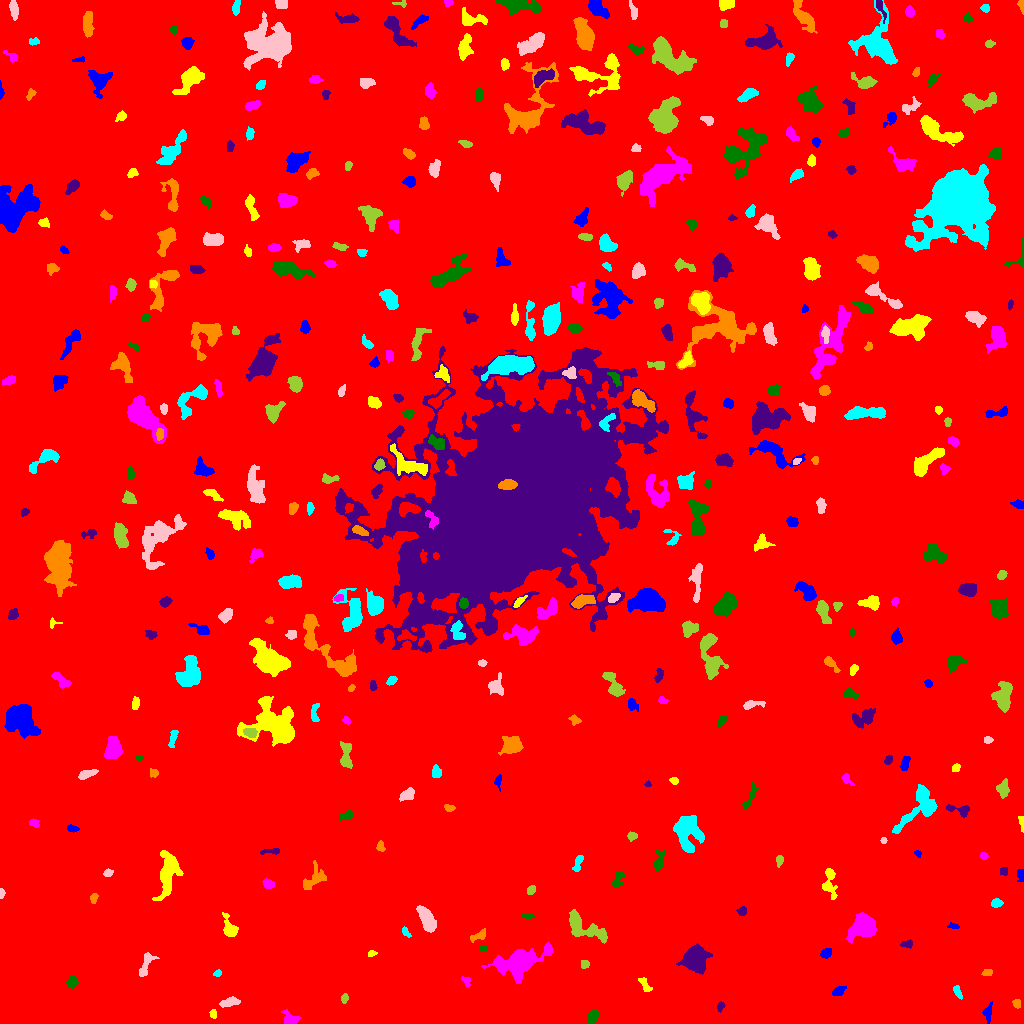

The data file committed next to this chart (first rows):
ID, X, Y, A, B, theta, total_flux, mu_max, mu_median, mu_mean, R_fwhm, R_e, R10, R90, x_start, x_end, y_start, y_end, area, greylevel
0, 522.9, 546.1, 298.8, 290.8, 0.9319, 2186989, 15.0, 2.0, 2.429, 60.34, 252.8, 95.89, 405.2, 0, 1023, 0, 1023, 900551, 2.429
1, 987.9, 11.55, 3.647, 2.034, 1.417, 226.0, 5.0, 1.0, 1.808, 3.478, 2.985, 1.128, 5.015, 982, 992, 0, 22, 125, 7.808
2, 213.2, 9.945, 2.187, 1.541, -1.39, 110.0, 4.0, 2.0, 1.803, 3.29, 2.257, 0.7979, 3.656, 209, 216, 5, 14, 61, 7.803
3, 290.2, 5.669, 4.794, 3.202, -0.549, 148.0, 2.0, 1.0, 0.8916, 6.531, 4.334, 1.493, 6.155, 281, 301, 0, 14, 166, 6.892
4, 592.3, 6.152, 3.588, 2.132, 1.078, 302.0, 5.0, 2.0, 2.221, 4.406, 3.568, 1.493, 5.352, 587, 598, 0, 14, 136, 8.221
5, 720.7, 17.16, 2.143, 1.507, 1.23, 111.0, 6.0, 1.0, 1.682, 2.185, 2.034, 0.7979, 3.656, 717, 725, 11, 22, 66, 7.682
6, 1017, 19.88, 2.389, 1.831, -1.046, 117.0, 3.0, 2.0, 1.671, 3.742, 2.646, 0.9772, 3.909, 1012, 1020, 15, 24, 70, 7.671
7, 957.4, 32.13, 3.254, 1.539, -1.214, 149.0, 4.0, 1.5, 1.656, 3.785, 2.706, 0.9772, 4.334, 953, 962, 24, 38, 90, 7.656
8, 229.5, 21.11, 5.317, 2.093, 0.2032, 356.0, 4.0, 2.0, 2.253, 6.333, 4.184, 1.596, 6.257, 219, 240, 16, 27, 158, 8.253
9, 344.2, 24.8, 1.826, 1.458, 1.385, 90.0, 5.0, 1.0, 1.364, 2.034, 1.954, 0.5642, 3.338, 341, 348, 20, 30, 66, 9.364
10, 21.32, 41.75, 2.939, 2.148, -1.394, 130.0, 4.0, 1.0, 1.413, 3.478, 2.764, 0.9772, 4.442, 16, 25, 31, 46, 92, 7.413
11, 837.8, 32.19, 3.312, 1.852, 0.5025, 211.0, 5.0, 2.0, 1.901, 3.29, 3.09, 1.128, 4.983, 832, 846, 28, 37, 111, 7.901
12, 644.9, 38.6, 4.554, 1.864, -1.013, 199.0, 4.0, 2.0, 1.73, 4.514, 3.29, 1.128, 5.202, 638, 652, 32, 46, 115, 7.73
13, 466.1, 42.68, 2.774, 1.774, -1.016, 101.0, 3.0, 1.0, 1.365, 3.09, 2.585, 0.9772, 4.068, 461, 470, 37, 47, 74, 7.365
14, 72.07, 41.18, 2.871, 2.38, 0.3587, 295.0, 6.0, 2.0, 2.543, 4.029, 3.29, 1.262, 5.202, 65, 78, 35, 47, 116, 8.543
15, 694.2, 64.59, 5.579, 5.18, 0.6691, 6469, 34.0, 8.0, 10.96, 6.747, 6.433, 2.523, 11.03, 676, 712, 49, 80, 590, 14.96
16, 987.4, 50.76, 2.405, 1.739, 0.09221, 132.0, 3.0, 2.0, 1.913, 3.909, 2.585, 1.128, 3.868, 981, 992, 48, 54, 69, 7.913
17, 217.3, 49.9, 2.027, 1.539, 0.4743, 147.0, 6.0, 3.0, 2.827, 2.985, 2.185, 0.7979, 3.432, 213, 221, 47, 54, 52, 7.827
18, 145.8, 59.29, 7.387, 2.722, 1.165, 514.0, 6.0, 2.0, 2.545, 5.323, 4.618, 1.784, 7.136, 139, 159, 47, 71, 202, 7.545
19, 584.8, 59.47, 2.156, 1.971, 0.08071, 133.0, 4.0, 2.0, 1.873, 3.742, 2.646, 0.9772, 4.107, 581, 589, 55, 63, 71, 7.873
20, 287.7, 49.9, 4.48, 4.081, -1.16, 2910, 22.0, 6.0, 8.061, 6.05, 5.352, 2.034, 8.795, 276, 297, 40, 61, 361, 13.06
21, 826.2, 70.37, 2.855, 2.095, 0.6564, 312.0, 6.0, 3.0, 3.029, 4.442, 3.141, 1.262, 4.886, 820, 831, 65, 75, 103, 9.029
22, 371.5, 69.8, 2.146, 1.488, 0.37, 92.0, 3.0, 2.0, 1.769, 3.192, 2.326, 0.9772, 3.523, 368, 377, 67, 73, 52, 7.769
23, 519.6, 61.02, 12.01, 5.76, 0.3463, 6143, 21.0, 4.0, 6.082, 7.797, 8.019, 3.09, 14.63, 481, 552, 40, 81, 1010, 11.08
24, 483.5, 75.06, 2.03, 1.227, 0.0, 94.0, 4.0, 2.0, 2.0, 3.09, 2.034, 0.7979, 3.09, 479, 487, 72, 78, 47, 10.0
25, 907.6, 79.32, 2.822, 1.726, 0.0741, 175.0, 5.0, 2.0, 2.083, 3.192, 2.646, 0.9772, 4.184, 900, 912, 75, 84, 84, 8.083
26, 479.1, 87.9, 4.52, 1.851, 0.44, 180.0, 4.0, 1.0, 1.452, 4.184, 3.338, 1.128, 5.293, 470, 485, 81, 95, 124, 7.452
27, 405.4, 91.53, 2.993, 1.612, -0.9422, 192.0, 5.0, 3.0, 2.824, 3.478, 2.646, 0.9772, 4.107, 402, 411, 86, 97, 68, 7.824
28, 426, 106.2, 7.233, 2.777, -1.033, 842.0, 7.0, 2.0, 2.484, 5.078, 5.046, 1.954, 8.425, 416, 436, 91, 118, 339, 8.484
29, 582.7, 96.59, 11.91, 4.752, -0.5102, 1892, 11.0, 3.0, 3.472, 5.614, 7.001, 2.646, 11.52, 569, 607, 80, 114, 545, 8.472
30, 360.5, 100.8, 1.941, 1.419, 0.3836, 132.0, 5.0, 3.0, 3.07, 2.821, 2.034, 0.7979, 3.241, 356, 364, 98, 104, 43, 8.07
31, 953.2, 97.1, 2.92, 1.032, -0.05777, 100.0, 4.0, 2.0, 1.667, 3.141, 2.111, 0.7979, 3.29, 947, 959, 95, 101, 60, 7.667
32, 229.5, 94.84, 5.765, 2.989, -1.215, 751.0, 8.0, 3.0, 3.398, 5.202, 4.406, 1.784, 7.291, 222, 238, 87, 111, 221, 8.398
33, 863.3, 96.81, 6.838, 5.538, 0.4484, 3040, 13.0, 5.0, 5.409, 7.899, 7.356, 2.932, 11.47, 846, 876, 80, 111, 562, 10.41
34, 527.7, 107.3, 3.274, 0.9936, -0.04993, 102.0, 4.0, 2.0, 1.729, 3.338, 2.326, 0.9772, 3.613, 521, 534, 105, 110, 59, 7.729
35, 742, 111.9, 2.044, 1.896, 0.3183, 165.0, 5.0, 2.0, 2.089, 3.141, 2.523, 0.9772, 3.989, 736, 746, 108, 117, 79, 9.089
36, 93.47, 125.1, 2.512, 1.557, 1.338, 110.0, 4.0, 1.0, 1.549, 3.29, 2.459, 0.9772, 3.909, 90, 98, 120, 130, 71, 7.549
37, 996.6, 120.5, 2.61, 1.976, 0.201, 200.0, 4.0, 2.0, 2.128, 4.442, 2.932, 1.128, 4.442, 991, 1003, 116, 125, 94, 8.128
38, 1.243, 130.6, 2.345, 1.156, -1.57, 144.0, 6.0, 2.5, 2.88, 2.821, 1.954, 0.7979, 3.141, 0, 5, 125, 135, 50, 8.88
39, 531.2, 133.4, 2.308, 1.722, 0.8074, 171.0, 5.0, 2.0, 2.28, 3.29, 2.523, 0.9772, 3.909, 527, 535, 129, 138, 75, 8.28
40, 79.74, 142, 5.564, 3.798, 0.3967, 1573, 11.0, 5.0, 4.931, 6.232, 5.441, 2.185, 8.593, 71, 97, 131, 151, 319, 9.931
41, 1021, 148.5, 3.099, 1.745, 1.56, 238.0, 6.0, 2.0, 2.8, 3.613, 2.764, 0.9772, 4.406, 1017, 1023, 142, 154, 85, 8.8
42, 829.3, 140.6, 8.247, 3.266, -1.502, 930.0, 7.0, 3.0, 3.577, 6.05, 5.14, 2.034, 8.137, 822, 837, 124, 155, 260, 8.577
43, 268.3, 139.9, 3.07, 2.031, -0.339, 428.0, 8.0, 4.0, 4.196, 4.514, 3.241, 1.262, 4.853, 262, 274, 135, 145, 102, 9.196
44, 617.5, 143.3, 5.095, 2.516, 1.191, 174.0, 3.0, 1.0, 1.234, 4.37, 3.385, 1.262, 5.109, 611, 624, 136, 151, 141, 7.234
45, 1005, 152.4, 2.09, 1.985, -0.26, 109.0, 3.0, 2.0, 1.677, 3.338, 2.459, 0.9772, 3.868, 1000, 1007, 148, 156, 65, 8.677
46, 313, 143.4, 7.414, 3.74, 0.679, 353.0, 3.0, 1.0, 1.213, 5.557, 4.72, 1.871, 7.674, 303, 326, 134, 163, 291, 7.213
47, 577.9, 160.2, 4.735, 1.863, 1.263, 341.0, 5.0, 3.0, 2.842, 4.82, 3.613, 1.493, 5.441, 572, 583, 152, 168, 120, 7.842
48, 108, 150.5, 2.329, 1.916, 0.2899, 106.0, 3.0, 2.0, 1.536, 3.568, 2.821, 1.128, 4.107, 103, 113, 147, 155, 69, 9.536
49, 779.4, 163.2, 2.185, 1.675, 1.425, 140.0, 5.0, 2.0, 1.842, 2.523, 2.326, 0.7979, 3.785, 776, 783, 156, 168, 76, 7.842
50, 221.5, 150.1, 6.763, 5.447, -1.553, 1492, 8.0, 3.0, 2.784, 8.038, 6.84, 2.523, 10.52, 208, 231, 137, 170, 536, 8.784
51, 917.5, 170.2, 1.757, 1.402, -0.5506, 90.0, 4.0, 2.0, 2.0, 2.821, 1.954, 0.7979, 3.141, 914, 921, 166, 173, 45, 8.0
52, 167.7, 150.1, 11.56, 4.363, 1.397, 2323, 9.0, 3.0, 3.613, 7.674, 7.527, 2.985, 12.49, 152, 183, 123, 173, 643, 8.613
53, 983.6, 167.6, 1.812, 1.741, 0.9702, 120.0, 5.0, 2.0, 2.143, 2.764, 2.326, 0.7979, 3.478, 980, 988, 164, 171, 56, 9.143
54, 658.5, 161.3, 5.268, 1.942, 1.314, 224.0, 5.0, 1.0, 1.333, 2.932, 3.338, 1.128, 5.67, 653, 665, 152, 174, 168, 8.333
55, 271.6, 172.1, 5.702, 1.329, 0.09242, 126.0, 3.0, 1.0, 1.299, 3.338, 2.932, 1.128, 4.72, 260, 279, 169, 175, 97, 7.299
56, 380.6, 176.8, 2.746, 1.967, -1.381, 194.0, 4.0, 2.0, 2.519, 4.687, 2.932, 1.128, 4.442, 376, 385, 172, 183, 77, 7.519
57, 687.4, 191.8, 9.119, 6.139, -1.468, 3427, 12.0, 5.0, 4.917, 9.15, 8.156, 3.141, 12.78, 673, 704, 171, 208, 697, 9.917
58, 883.5, 183.1, 1.329, 1.324, -2.5872711342887137e-09, 66.0, 5.0, 1.0, 1.65, 1.784, 1.596, 0.5642, 2.706, 880, 887, 180, 186, 40, 11.65
59, 631.9, 187.3, 2.234, 1.959, 0.1941, 141.0, 4.0, 2.0, 1.808, 3.785, 2.585, 0.9772, 4.107, 627, 637, 182, 192, 78, 7.808
... 369 more rows
